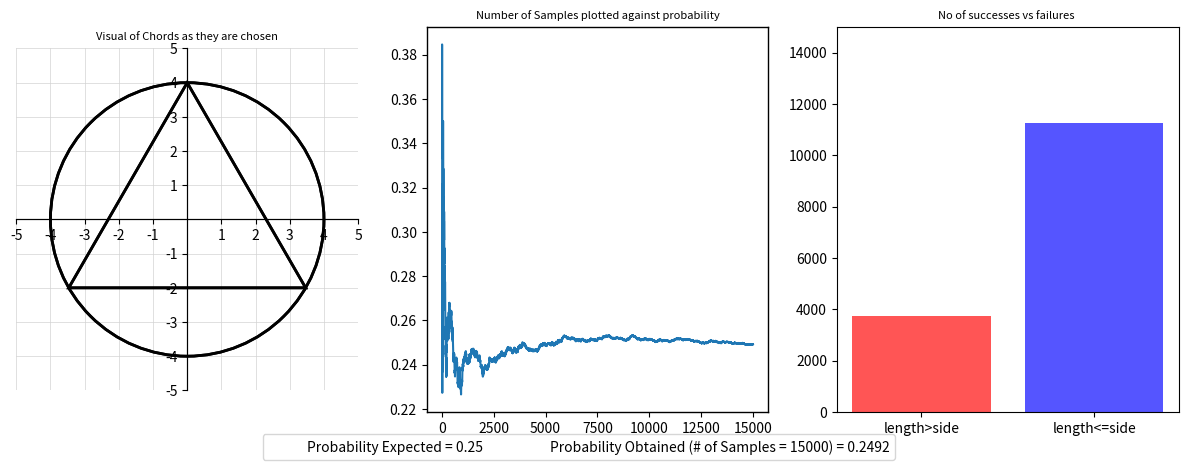

This figure's Python source:
import math
import numpy as np
import matplotlib.pyplot as plt
import seaborn as sns
from matplotlib.animation import FuncAnimation
from matplotlib.lines import Line2D

# Third Sampling Method #
# We will use the second sampling method to calculate the probability of a chord being longer than a side of the equilateral triangle.
# Sampling Mid Point of the Chord
radius = np.random.randint(10, size=1)[0]
right = 0
wrong = 0
trial_no = []
probability = []
right_list = []
wrong_list = []
status = []

#Number of samples taken 
samples = 15000
x = []
y = []

for i in range(samples):
    temp_x = (np.random.rand()-0.5)*2*radius
    temp_y = (np.random.rand()-0.5)*2*radius
    while(temp_x**2 + temp_y**2 > radius**2):
        temp_x = (np.random.rand()-0.5)*2*radius
        temp_y = (np.random.rand()-0.5)*2*radius
    x.append(temp_x)
    y.append(temp_y)

theta_1 = np.random.uniform(0,2*math.pi, samples)
center = np.sqrt(np.square(x) + np.square(y))
x_1 = (center*np.cos(theta_1) + np.sqrt(np.square(radius) - np.square(center))*np.sin(theta_1))
y_1 = (center*np.sin(theta_1) - np.sqrt(np.square(radius) - np.square(center))*np.cos(theta_1))
x_2 = (center*np.cos(theta_1) - np.sqrt(np.square(radius) - np.square(center))*np.sin(theta_1))
y_2 = (center*np.sin(theta_1) + np.sqrt(np.square(radius) - np.square(center))*np.cos(theta_1))
point_pairs = [((x_1[i], y_1[i]),(x_2[i], y_2[i])) for i in range(samples)]

length = np.sqrt((radius**2 - np.square(x) - np.square(y)))*2
for i in range(samples):
    if length[i] > math.sqrt(3)*radius:
        right+=1
        status.append(1)
    else:
        wrong+=1
        status.append(0)
    if(i>10):
        trial_no.append(i+1)
        probability.append(right/(right+wrong))
        right_list.append(right)
        wrong_list.append(wrong)

ans = right/(right+wrong)
print(ans)
##----------------------------------------------------------------------------------------------------------------------------##
##----------------------------------------------------------------------------------------------------------------------------##
## PLOTTING THE ANIMATION



# Create empty plot
fig, (ax1,ax2,ax3) = plt.subplots(1,3, figsize=(15, 5))
ax1.set_title("Visual of Chords as they are chosen", fontsize=8)
ax2.set_title("Number of Samples plotted against probability", fontsize=8)
ax3.set_title("No of successes vs failures ", fontsize=8)


def equilateral_triangle( radius):
    height = length * np.sqrt(3) / 2
    vertices = [
        (0, radius), # Top vertex
        (radius*np.sqrt(3)/2, -radius/2), # Bottom right vertex
        (-radius*np.sqrt(3)/2, -radius/2) # Bottom left vertex
    ]
    return vertices

#FIG 1
# Initialize empty line segments
segments = []
# Initialization function: plot the background of each frame
def init_plot1():
    coordinate=radius+1
    line, = ax1.plot([], [], linewidth=0.5)  
    ax1.axhline(0, color='grey', linewidth=0.5)
    ax1.axvline(0, color='grey', linewidth=0.5)
    ax1.set_aspect('equal', adjustable='box')
    ax1.spines['left'].set_position('zero')
    ax1.spines['bottom'].set_position('zero') 
    ax1.spines['right'].set_position('zero')
    ax1.spines['top'].set_position('zero') 
    ax1.xaxis.set_ticks_position('bottom')
    ax1.yaxis.set_ticks_position('left')
    ax1.grid(color='lightgrey', linestyle='-', linewidth=0.5)
    ax1.set_xlim(-coordinate,coordinate)
    ax1.set_ylim(-coordinate,coordinate)
    ax1.set_xticks([x for x in range(-coordinate,coordinate+1) if x != 0])
    ax1.set_yticks([y for y in range(-coordinate,coordinate+1) if y != 0])
    circle = plt.Circle((0, 0),radius, color='k', fill=False, linewidth=2,  zorder=2)
    vertices = equilateral_triangle(radius)
    triangle = plt.Polygon(vertices, closed=True, edgecolor='black', facecolor='none', linewidth=2,  zorder=2)
    ax1.add_patch(triangle)
    ax1.add_artist(circle)
    return line,
# Animation function: update the plot with each frame
def animate_plot1(i):
    if i > 0:
        # Extract coordinates from the i-th pair
        (x_start, y_start), (x_end, y_end) = point_pairs[i-1]
        p = status[i-1]
        if(p ==1):
            segment, = ax1.plot([x_start, x_end], [y_start, y_end], linewidth=0.5, color='b',zorder=0,alpha=0.5)
        else:
            segment, = ax1.plot([x_start, x_end], [y_start, y_end], linewidth=0.5, color='r',zorder=0,alpha=0.5)
        segments.append(segment)
    return segments
# Create animation
anim = FuncAnimation(fig, animate_plot1, init_func=init_plot1, frames=len(point_pairs)+1, interval=2, blit=True)

#FIG2
ax2.plot(trial_no, probability)
ax2.spines['top'].set_linewidth(1)      # Top border
ax2.spines['right'].set_linewidth(1)    # Right border
ax2.spines['bottom'].set_linewidth(1)   # Bottom border
ax2.spines['left'].set_linewidth(1)     # Left border


#FIG3
ax3.set_ylim(0, samples)  # Setting y-axis limits for the new plot
palette = list(reversed(sns.color_palette("seismic", 2).as_hex()))
ax3.bar(["length>side", "length<=side"], [right, wrong], color=palette)

ans = right/(right+wrong)
legend_elements = [Line2D([0], [0], color='#000000', lw=0, label='Probability Expected = 0.25'),
                   Line2D([0], [0], color='#000000', lw=0, label=f'Probability Obtained (# of Samples = {samples}) = {ans:.4f}'),]
fig.legend(handles=legend_elements, loc='lower center', bbox_to_anchor=(0.5, 0), ncol=2)
plt.show()